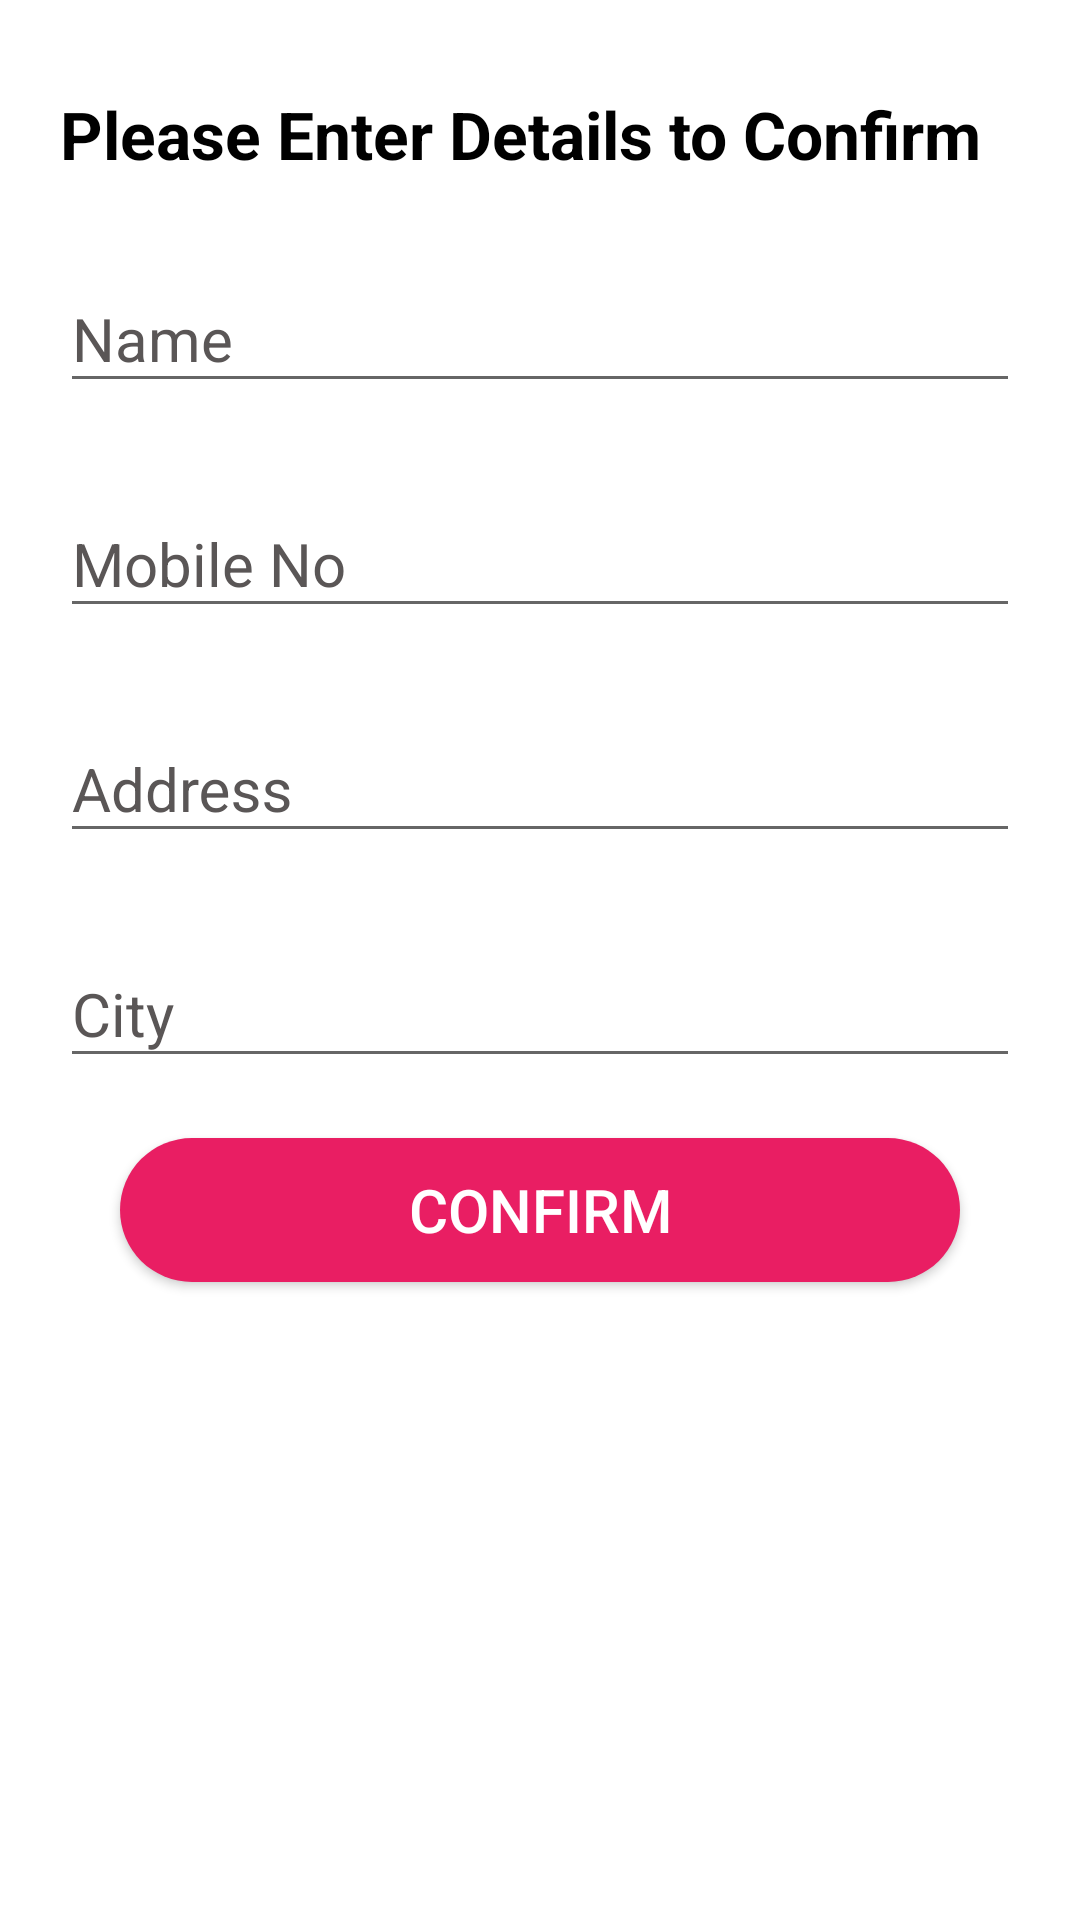

The Android layout XML behind this screen, and the referenced resources:
<!-- AndroidManifest.xml: application theme AppTheme -->
<!-- res/layout/activity_user_address.xml -->
<?xml version="1.0" encoding="utf-8"?>
<LinearLayout xmlns:android="http://schemas.android.com/apk/res/android"
    xmlns:app="http://schemas.android.com/apk/res-auto"
    xmlns:tools="http://schemas.android.com/tools"
    android:layout_width="match_parent"
    android:layout_height="match_parent"
    tools:context=".UserAddressActivity"
    android:background="@color/backcolor"
    android:orientation="vertical"
    android:padding="20dp">

   <TextView
       android:layout_width="match_parent"
       android:layout_height="wrap_content"
       android:textSize="22sp"
       android:textColor="#000"
       android:textStyle="bold"
       android:text="Please Enter Details to Confirm"
       android:layout_marginTop="10dp">

   </TextView>

    <com.google.android.material.textfield.TextInputLayout
        android:layout_width="match_parent"
        android:layout_height="wrap_content"
        android:focusable="true"
        android:focusableInTouchMode="true"
        android:textColorHint="@color/text_color"
        android:layout_marginTop="20dp">
        <EditText
            android:id="@+id/editTextName"
            android:layout_width="match_parent"
            android:layout_height="wrap_content"
            android:layout_marginTop="20dp"
            android:ems="10"
            android:hint="@string/nametxt"
            android:textSize="20sp"
            android:importantForAutofill="no" />
    </com.google.android.material.textfield.TextInputLayout>

    <com.google.android.material.textfield.TextInputLayout
        android:layout_width="match_parent"
        android:layout_height="wrap_content"
        android:focusable="true"
        android:focusableInTouchMode="true"
        android:textColorHint="@color/text_color"
        android:layout_marginTop="20dp">
        <EditText
            android:id="@+id/editTextMobile"
            android:layout_width="match_parent"
            android:layout_height="wrap_content"
            android:layout_marginTop="8dp"
            android:ems="10"
            android:hint="@string/mobtxt"
            android:importantForAutofill="no"
            android:textSize="20sp" />

    </com.google.android.material.textfield.TextInputLayout>

    <com.google.android.material.textfield.TextInputLayout
        android:layout_width="match_parent"
        android:layout_height="wrap_content"
        android:focusable="true"
        android:focusableInTouchMode="true"
        android:textColorHint="@color/text_color"
       android:layout_marginTop="20dp" >
        <EditText
            android:id="@+id/editTextAddress"
            android:layout_width="match_parent"
            android:layout_height="wrap_content"
            android:layout_marginTop="8dp"
            android:ems="10"
            android:hint="Address"
            android:textSize="20sp"
            android:importantForAutofill="no" />

    </com.google.android.material.textfield.TextInputLayout>

    <com.google.android.material.textfield.TextInputLayout
        android:layout_width="match_parent"
        android:layout_height="wrap_content"
        android:focusable="true"
        android:focusableInTouchMode="true"
        android:textColorHint="@color/text_color"
        android:layout_marginTop="20dp">
        <EditText
            android:id="@+id/editTextCity"
            android:layout_width="match_parent"
            android:layout_height="wrap_content"
            android:layout_marginTop="8dp"
            android:ems="10"
            android:hint="City"
            android:textSize="20sp"
            android:importantForAutofill="no" />
    </com.google.android.material.textfield.TextInputLayout>

    <Button
        android:id="@+id/btnconfirmorder"
        android:layout_width="match_parent"
        android:layout_height="wrap_content"
        android:layout_marginTop="24dp"
        android:background="@drawable/button_rounded"
        android:text="Confirm"
        android:textColor="#FFFFFF"
        android:textSize="20sp"
        android:layout_margin="20dp"/>
</LinearLayout>
<!-- resources referenced by this layout -->
<resources>
  <color name="backcolor">#FFFFFF</color>
  <color name="text_color">#5A5656</color>
  <!-- drawable button_rounded (drawable) -->
  <?xml version="1.0" encoding="utf-8"?>
  <shape xmlns:android="http://schemas.android.com/apk/res/android"
      android:shape="rectangle">
  <solid
      android:color="@color/colorAccent"/>
      <corners
          android:radius="25dp"/>
  
  </shape>
  <string name="mobtxt">Mobile No</string>
  <string name="nametxt">Name</string>
  <style name="AppTheme" parent="Theme.AppCompat.Light.DarkActionBar">
          
          <item name="colorPrimary">@color/colorPrimary</item>
          <item name="colorPrimaryDark">@color/colorPrimaryDark</item>
          <item name="colorAccent">@color/colorAccent</item>
  
      </style>
  <color name="colorAccent">#E91E63</color>
  <color name="colorPrimary">#2196F3</color>
  <color name="colorPrimaryDark">#2196F3</color>
</resources>
